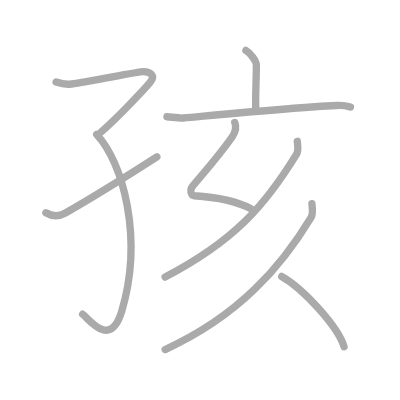
t = 0.00 s
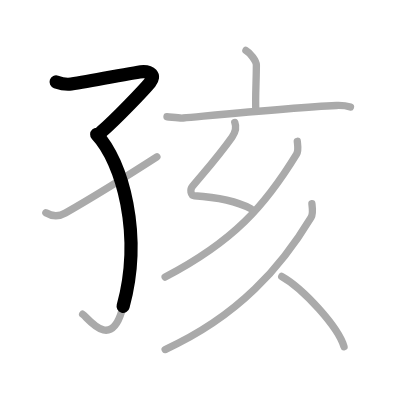
t = 1.75 s
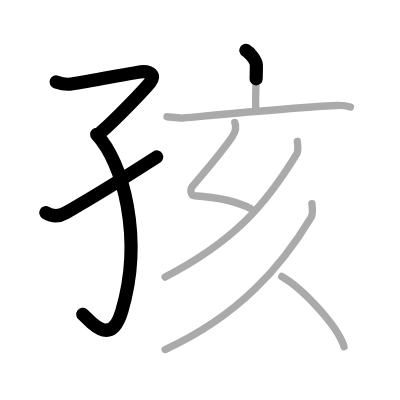
t = 3.50 s
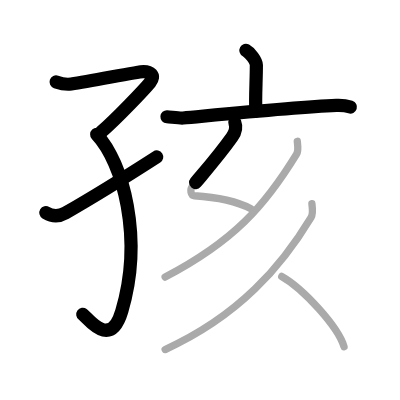
t = 5.50 s
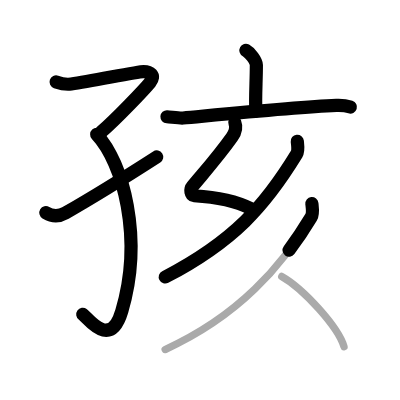
t = 7.25 s
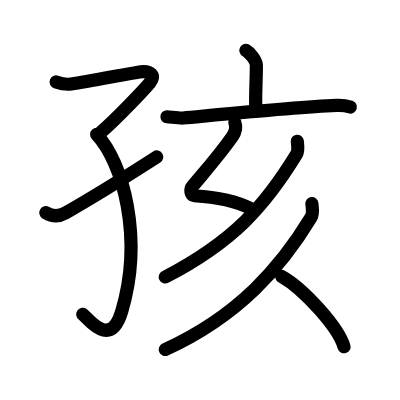
t = 9.00 s

The animated SVG that drew these frames (rendered in a browser with its animation timeline set to each time). Animation: 9 SMIL elements (animate=9); one cycle of 9.00 s.

<?xml version="1.0" standalone="no"?>
<!DOCTYPE svg PUBLIC "-//W3C//DTD SVG 1.1//EN"   "http://www.w3.org/Graphics/SVG/1.1/DTD/svg11.dtd">
<svg width="400px" height="400px"  version="1.1" xmlns="http://www.w3.org/2000/svg">
  <defs>
    <marker id="Triangle" viewBox="0 0 10 10" refX="0" refY="5" markerUnits="strokeWidth" markerWidth="3" style="stroke-opacity:0%;fill:#aaaaaa;" markerHeight="2" orient="auto">
      <path d="M 0 0 L 10 5 L 0 10 z" />
    </marker>
    
    <marker id="Arrow" viewBox="0 0 10 10" refX="5" refY="5" markerUnits="strokeWidth" markerWidth="1.8" style="stroke-opacity:0%;fill:#770000;" markerHeight="2" orient="auto">
      <path d="M 0 4 L 6 4 L 4 1 L 10 5 L 4 9 L 6 6 L 0 6 z" />
        <circle cx="5" cy="5" r="5" />
      </marker>
    
    <marker id="TriangleRed" viewBox="0 0 10 10" refX="0" refY="5" markerUnits="strokeWidth" markerWidth="3" style="stroke-opacity:0%;fill:#CC0000;" markerHeight="2" orient="auto">
      <path d="M 0 0 L 10 5 L 0 10 z" />
    </marker>
    
    <marker id="ArrowRed" viewBox="0 0 10 10" refX="5" refY="5" markerUnits="strokeWidth" markerWidth="1.8" style="stroke-opacity:0%;fill:#CC0000;" markerHeight="2" orient="auto">
      <path d="M 0 4 L 6 4 L 4 1 L 10 5 L 4 9 L 6 6 L 0 6 z" />
        <circle cx="5" cy="5" r="5" />
      </marker>
    
  </defs>
  
  <path style="fill:#ffffff; fill-opacity:100%; fill-rule:evenodd; stroke-width:0;" d="M 0 0 L 400px 0 L 400px 400px L 0 400px L 0 0" />

  <g transform="scale(3.6697247706422 3.6697247706422)">
<path style="fill:none; fill-opacity:0%; fill-rule:evenodd; stroke:#aaaaaa; stroke-opacity:100%; stroke-width: 1.5pt; stroke-linejoin:round; stroke-linecap:round;" d="M15.29 22.33c0.94 0.33 2.69 0.77 4.12 0.56C25.5 22 37.48 19.5 39.12 19.5c1.64 0 3.42 0.99 1.78 2.97c-1.64 1.98-9.18 9.92-13.34 13.51"></path>
<path style="fill:none; fill-opacity:0%; fill-rule:evenodd; stroke:#aaaaaa; stroke-opacity:100%; stroke-width: 1.5pt; stroke-linejoin:round; stroke-linecap:round;" d="M26.35 36.63c7.15 7.62 12.77 28.15 6.84 48.12C30 95.5 23.87 86.51 22.52 85.63"></path>
<path style="fill:none; fill-opacity:0%; fill-rule:evenodd; stroke:#aaaaaa; stroke-opacity:100%; stroke-width: 1.5pt; stroke-linejoin:round; stroke-linecap:round;" d="M12.5 57.97c1.36 0.82 3.3 1.23 5.32 0.07c8.92-5.11 12.98-7.61 24.93-15.3"></path>
<path style="fill:none; fill-opacity:0%; fill-rule:evenodd; stroke:#aaaaaa; stroke-opacity:100%; stroke-width: 1.5pt; stroke-linejoin:round; stroke-linecap:round;" d="M67.01 13.74c1.08 0.58 2.85 2.83 2.85 3.98c0 4.26-0.34 8.97-0.14 12.58"></path>
<path style="fill:none; fill-opacity:0%; fill-rule:evenodd; stroke:#aaaaaa; stroke-opacity:100%; stroke-width: 1.5pt; stroke-linejoin:round; stroke-linecap:round;" d="M45.5 31.81c1.03 0.06 3.39 0.44 4.4 0.35c8.12-0.73 30.19-2.91 41.76-3.42c1.7-0.07 2.57 0.03 3.84 0.44"></path>
<path style="fill:none; fill-opacity:0%; fill-rule:evenodd; stroke:#aaaaaa; stroke-opacity:100%; stroke-width: 1.5pt; stroke-linejoin:round; stroke-linecap:round;" d="M63.98 33.37c0.48 1.23 0.23 2.61-0.74 3.97c-3.48 4.91-5.73 7.41-10.8 13.44c-0.74 0.88-0.48 2.5 0.5 2.57c6.07 0.4 11.1 1.27 15.43 3.52"></path>
<path style="fill:none; fill-opacity:0%; fill-rule:evenodd; stroke:#aaaaaa; stroke-opacity:100%; stroke-width: 1.5pt; stroke-linejoin:round; stroke-linecap:round;" d="M81.01 38.5c0.09 0.87 0.39 2.55-0.19 3.5C72.25 56 63.75 65.75 45 75.5"></path>
<path style="fill:none; fill-opacity:0%; fill-rule:evenodd; stroke:#aaaaaa; stroke-opacity:100%; stroke-width: 1.5pt; stroke-linejoin:round; stroke-linecap:round;" d="M84.99 55.5c0.1 0.93 0.41 2.69-0.21 3.71C76.75 72.5 65.25 86 45 95.25"></path>
<path style="fill:none; fill-opacity:0%; fill-rule:evenodd; stroke:#aaaaaa; stroke-opacity:100%; stroke-width: 1.5pt; stroke-linejoin:round; stroke-linecap:round;" d="M76.77 75.33c5.99 3.38 15.49 13.91 16.98 19.17"></path>

<path style="fill:none; fill-opacity:0%; fill-rule:evenodd; stroke:#000000; stroke-opacity:100%; stroke-width: 2.7pt; stroke-linejoin:round; stroke-linecap:round;" d="M15.29 22.33c0.94 0.33 2.69 0.77 4.12 0.56C25.5 22 37.48 19.5 39.12 19.5c1.64 0 3.42 0.99 1.78 2.97c-1.64 1.98-9.18 9.92-13.34 13.51" pathLength="100" stroke-dashoffset="100" stroke-dasharray="100 105"><animate id="dashAnim1" attributeName="stroke-dashoffset" from="100" to="0" dur="1s" calcMode="linear" fill="freeze"/></path>
<path style="fill:none; fill-opacity:0%; fill-rule:evenodd; stroke:#000000; stroke-opacity:100%; stroke-width: 2.7pt; stroke-linejoin:round; stroke-linecap:round;" d="M26.35 36.63c7.15 7.62 12.77 28.15 6.84 48.12C30 95.5 23.87 86.51 22.52 85.63" pathLength="100" stroke-dashoffset="100" stroke-dasharray="100 105"><animate id="dashAnim2" attributeName="stroke-dashoffset" from="100" to="0" dur="1s" calcMode="linear" begin="dashAnim1.end" fill="freeze"/></path>
<path style="fill:none; fill-opacity:0%; fill-rule:evenodd; stroke:#000000; stroke-opacity:100%; stroke-width: 2.7pt; stroke-linejoin:round; stroke-linecap:round;" d="M12.5 57.97c1.36 0.82 3.3 1.23 5.32 0.07c8.92-5.11 12.98-7.61 24.93-15.3" pathLength="100" stroke-dashoffset="100" stroke-dasharray="100 105"><animate id="dashAnim3" attributeName="stroke-dashoffset" from="100" to="0" dur="1s" calcMode="linear" begin="dashAnim2.end" fill="freeze"/></path>
<path style="fill:none; fill-opacity:0%; fill-rule:evenodd; stroke:#000000; stroke-opacity:100%; stroke-width: 2.7pt; stroke-linejoin:round; stroke-linecap:round;" d="M67.01 13.74c1.08 0.58 2.85 2.83 2.85 3.98c0 4.26-0.34 8.97-0.14 12.58" pathLength="100" stroke-dashoffset="100" stroke-dasharray="100 105"><animate id="dashAnim4" attributeName="stroke-dashoffset" from="100" to="0" dur="1s" calcMode="linear" begin="dashAnim3.end" fill="freeze"/></path>
<path style="fill:none; fill-opacity:0%; fill-rule:evenodd; stroke:#000000; stroke-opacity:100%; stroke-width: 2.7pt; stroke-linejoin:round; stroke-linecap:round;" d="M45.5 31.81c1.03 0.06 3.39 0.44 4.4 0.35c8.12-0.73 30.19-2.91 41.76-3.42c1.7-0.07 2.57 0.03 3.84 0.44" pathLength="100" stroke-dashoffset="100" stroke-dasharray="100 105"><animate id="dashAnim5" attributeName="stroke-dashoffset" from="100" to="0" dur="1s" calcMode="linear" begin="dashAnim4.end" fill="freeze"/></path>
<path style="fill:none; fill-opacity:0%; fill-rule:evenodd; stroke:#000000; stroke-opacity:100%; stroke-width: 2.7pt; stroke-linejoin:round; stroke-linecap:round;" d="M63.98 33.37c0.48 1.23 0.23 2.61-0.74 3.97c-3.48 4.91-5.73 7.41-10.8 13.44c-0.74 0.88-0.48 2.5 0.5 2.57c6.07 0.4 11.1 1.27 15.43 3.52" pathLength="100" stroke-dashoffset="100" stroke-dasharray="100 105"><animate id="dashAnim6" attributeName="stroke-dashoffset" from="100" to="0" dur="1s" calcMode="linear" begin="dashAnim5.end" fill="freeze"/></path>
<path style="fill:none; fill-opacity:0%; fill-rule:evenodd; stroke:#000000; stroke-opacity:100%; stroke-width: 2.7pt; stroke-linejoin:round; stroke-linecap:round;" d="M81.01 38.5c0.09 0.87 0.39 2.55-0.19 3.5C72.25 56 63.75 65.75 45 75.5" pathLength="100" stroke-dashoffset="100" stroke-dasharray="100 105"><animate id="dashAnim7" attributeName="stroke-dashoffset" from="100" to="0" dur="1s" calcMode="linear" begin="dashAnim6.end" fill="freeze"/></path>
<path style="fill:none; fill-opacity:0%; fill-rule:evenodd; stroke:#000000; stroke-opacity:100%; stroke-width: 2.7pt; stroke-linejoin:round; stroke-linecap:round;" d="M84.99 55.5c0.1 0.93 0.41 2.69-0.21 3.71C76.75 72.5 65.25 86 45 95.25" pathLength="100" stroke-dashoffset="100" stroke-dasharray="100 105"><animate id="dashAnim8" attributeName="stroke-dashoffset" from="100" to="0" dur="1s" calcMode="linear" begin="dashAnim7.end" fill="freeze"/></path>
<path style="fill:none; fill-opacity:0%; fill-rule:evenodd; stroke:#000000; stroke-opacity:100%; stroke-width: 2.7pt; stroke-linejoin:round; stroke-linecap:round;" d="M76.77 75.33c5.99 3.38 15.49 13.91 16.98 19.17" pathLength="100" stroke-dashoffset="100" stroke-dasharray="100 105"><animate id="dashAnim9" attributeName="stroke-dashoffset" from="100" to="0" dur="1s" calcMode="linear" begin="dashAnim8.end" fill="freeze"/></path>

</g>

</svg>  
          
